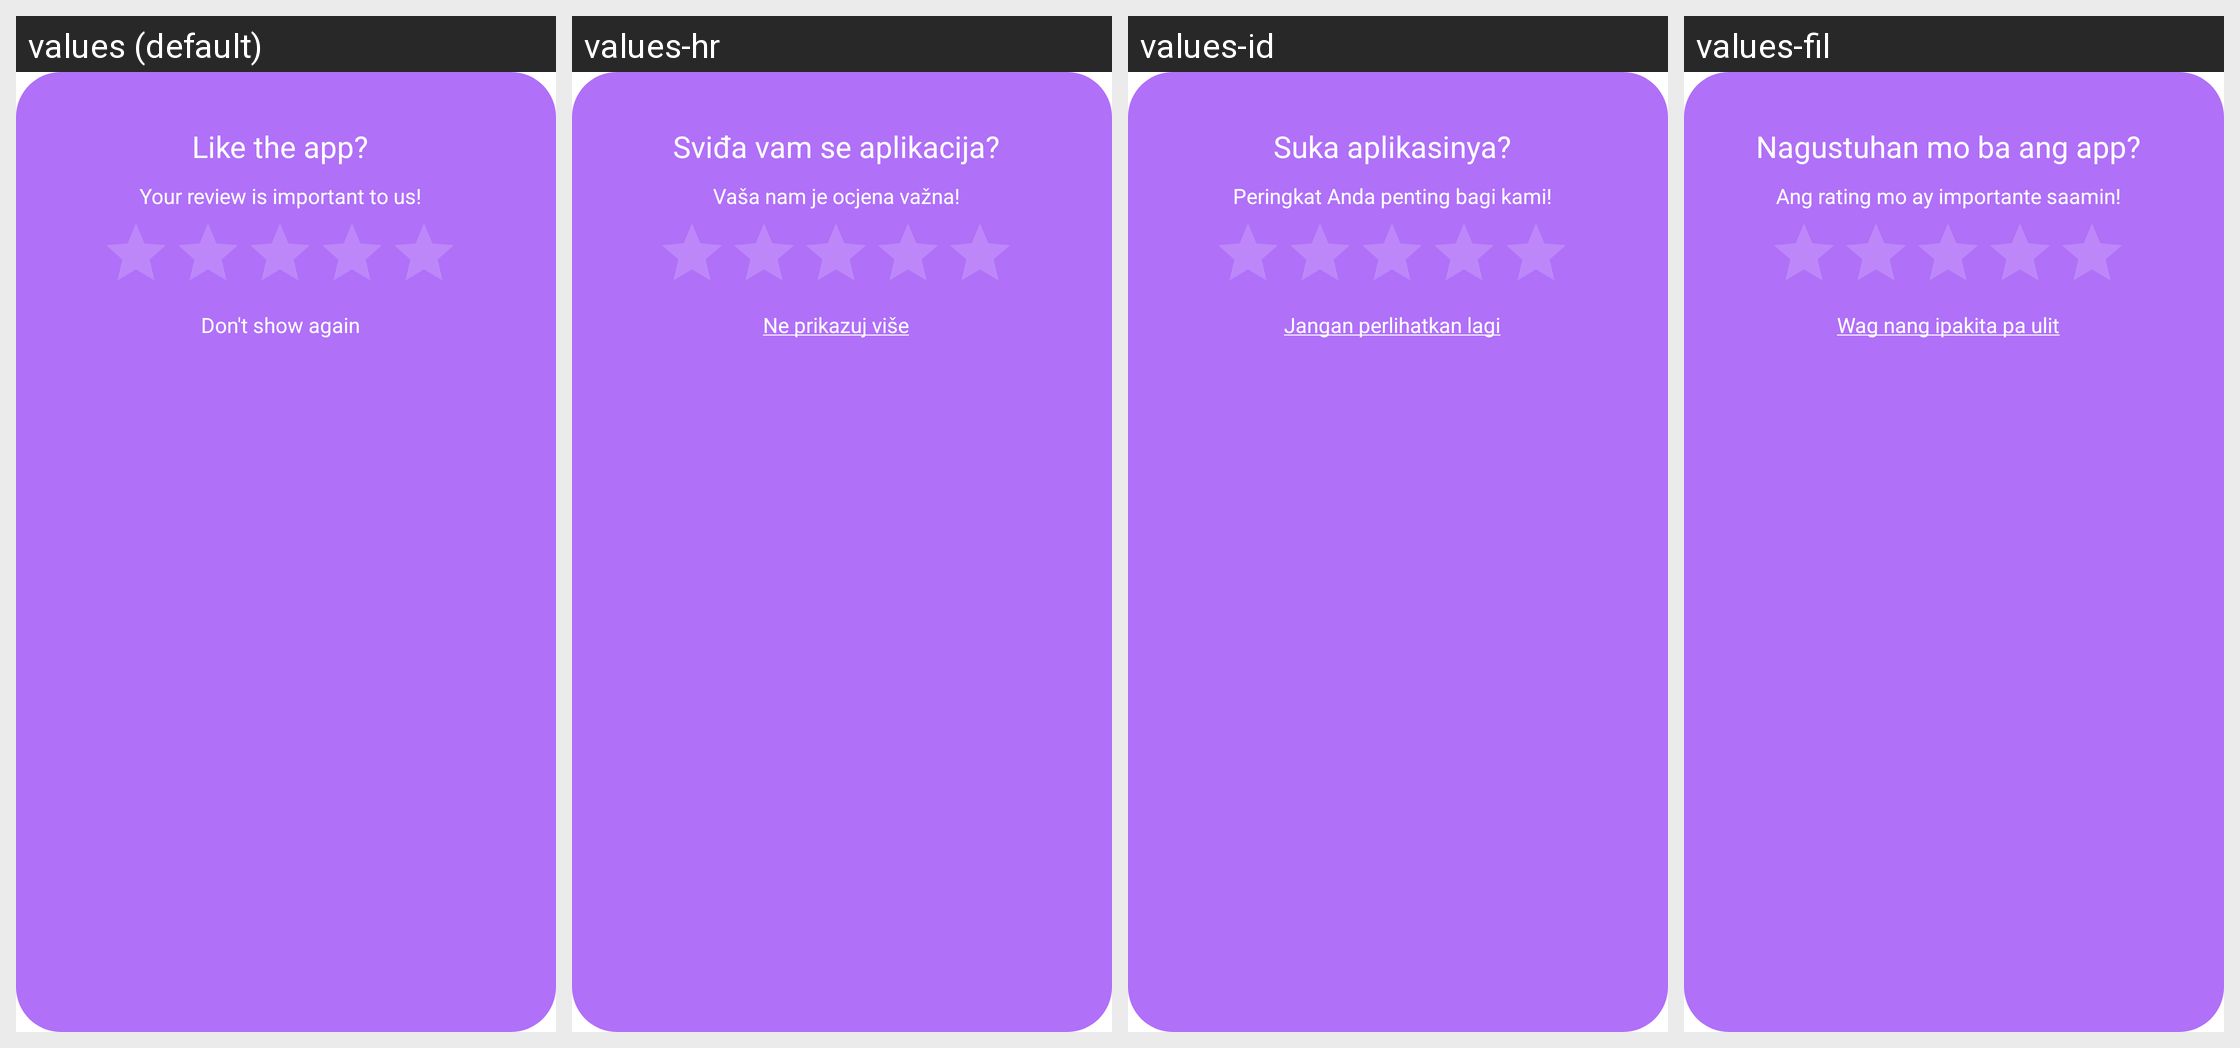

Translations of the strings shown on this Android screen, per locale in the grid:
Android screen res/layout/dialog_rate.xml rendered under 4 locales, left to right: values (default), values-hr, values-id, values-fil. Device: Nexus 5 (rendered at 1080×1920; each locale shown at half size, 540×960, under a caption strip naming it); theme Theme.AppCompat.Translucent.
Other locales in the repository, not shown: values-bg, values-cs, values-de, values-el, values-et, values-fr, values-hi, values-it, values-ja, values-pl, values-ru, values-sw, values-tr, values-uk, values-vi.
Strings drawn on this screen, with the default value and each locale's value (text and hints the layout hard-codes, and strings that could not be matched under every locale, appear in the picture but are not listed):

liked_app
  values: Like the app?
  values-hr: Sviđa vam se aplikacija?
  values-id: Suka aplikasinya?
  values-fil: Nagustuhan mo ba ang app?

rateplease
  values: Your review is important to us!
  values-hr: Vaša nam je ocjena važna!
  values-id: Peringkat Anda penting bagi kami!
  values-fil: Ang rating mo ay importante saamin!

dontshowagain
  values: Don't show again
  values-hr: Ne prikazuj više
  values-id: Jangan perlihatkan lagi
  values-fil: Wag nang ipakita pa ulit
